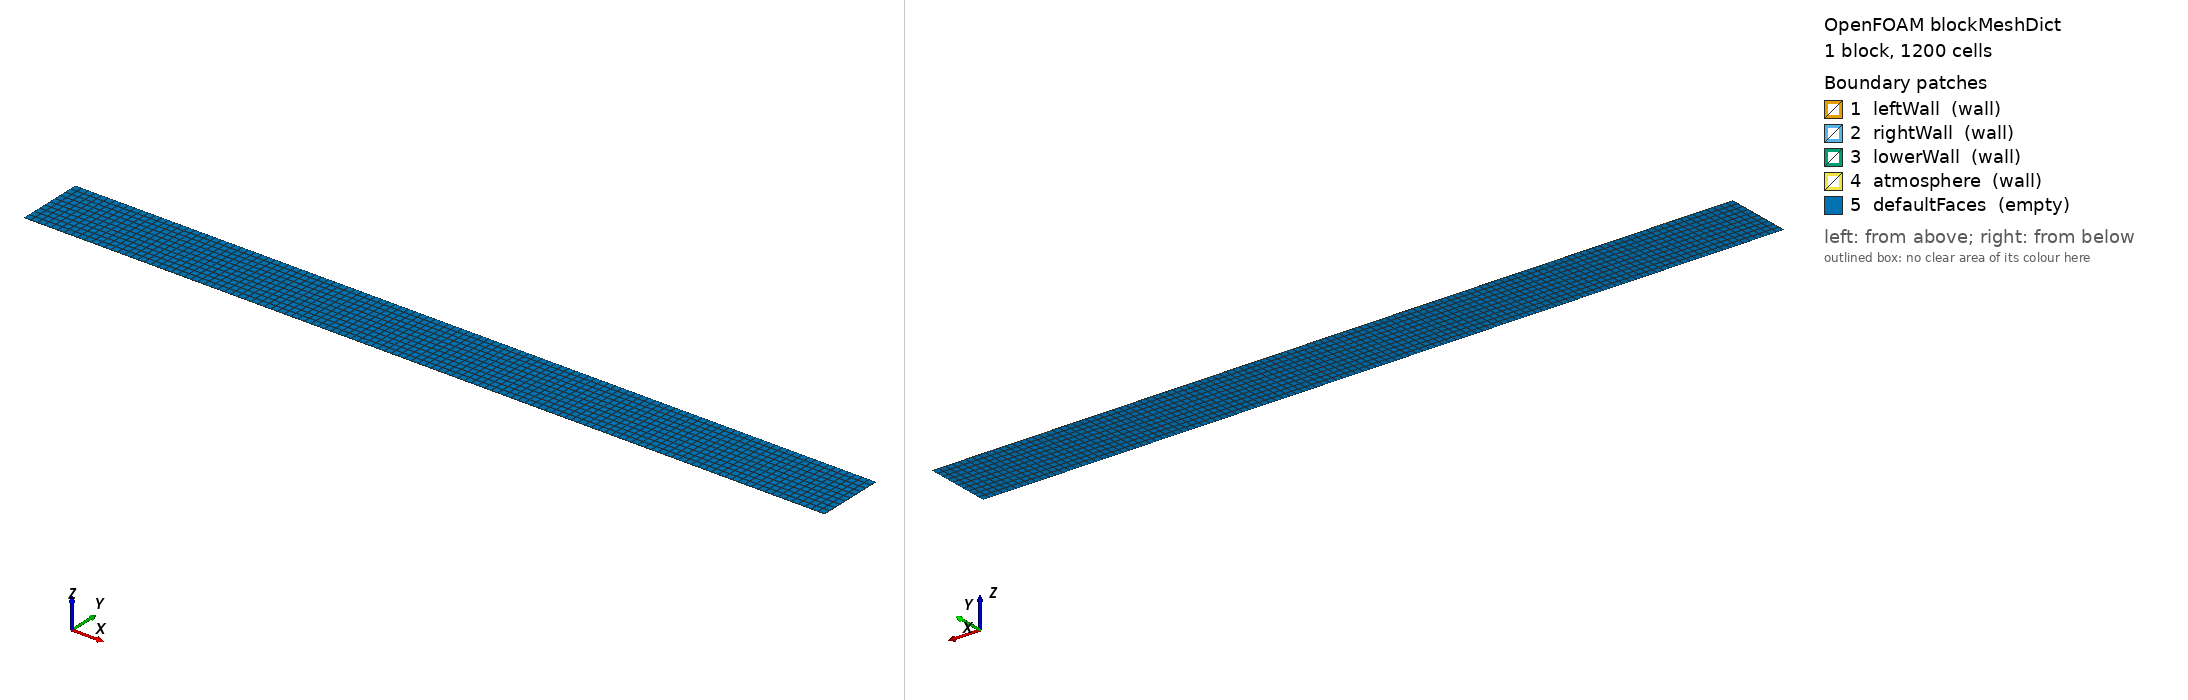

OpenFOAM case: the mesh blockMesh builds from blockMeshDict, 1 block(s), 1200 cells. Boundary patches (legend numbers): 1 leftWall (wall), 2 rightWall (wall), 3 lowerWall (wall), 4 atmosphere (wall), 5 defaultFaces (empty). Left view from above one corner, right view from below the opposite corner. Boundary conditions: 3 field file(s) under 0/; 5 of 5 drawn patches have an entry in a shipped field file.

=== system/blockMeshDict ===
/*--------------------------------*- C++ -*----------------------------------*\
| =========                 |                                                 |
| \\      /  F ield         | OpenFOAM: The Open Source CFD Toolbox           |
|  \\    /   O peration     | Version:  v2606                                 |
|   \\  /    A nd           | Website:  www.openfoam.com                      |
|    \\/     M anipulation  |                                                 |
\*---------------------------------------------------------------------------*/
FoamFile
{
    version     2.0;
    format      ascii;
    class       dictionary;
    object      blockMeshDict;
}
// * * * * * * * * * * * * * * * * * * * * * * * * * * * * * * * * * * * * * //

a       0.05715;
convertToMeters 1;

vertices
(
    (0                  0                    0)
    (#calc "15.0*$a"   0                    0)
    (#calc "15.0*$a"   #calc "1.25*$a"     0)
    (0                  #calc "1.25*$a"     0)
    (0                  0                    #calc "$a/120")
    (#calc "15.0*$a"   0                    #calc "$a/120")
    (#calc "15.0*$a"   #calc "1.25*$a"     #calc "$a/120")
    (0                  #calc "1.25*$a"     #calc "$a/120")
);

blocks
(
    hex (0 1 2 3 4 5 6 7) (120 10 1) simpleGrading (1 1 1)
);

edges ();

boundary
(
    leftWall  { type wall; faces ( (0 4 7 3) ); }
    rightWall { type wall; faces ( (1 2 6 5) ); }
    lowerWall { type wall; faces ( (0 1 5 4) ); }
    atmosphere{ type wall; faces ( (3 7 6 2) ); }
    defaultFaces { type empty; faces ( (0 3 2 1) (4 5 6 7) ); }
);

mergePatchPairs ();

// *********************************************************************** //


=== 0/Cy ===
/*--------------------------------*- C++ -*----------------------------------*\
| =========                 |                                                 |
| \\      /  F ield         | OpenFOAM: The Open Source CFD Toolbox           |
|  \\    /   O peration     | Version:  2606                                  |
|   \\  /    A nd           | Website:  www.openfoam.com                      |
|    \\/     M anipulation  |                                                 |
\*---------------------------------------------------------------------------*/
FoamFile
{
    version     2.0;
    format      ascii;
    arch        "LSB;label=32;scalar=64";
    class       volScalarField;
    location    "0";
    object      Cy;
}
// * * * * * * * * * * * * * * * * * * * * * * * * * * * * * * * * * * * * * //

dimensions      [0 1 0 0 0 0 0];

internalField   nonuniform List<scalar> 
1200
(
0.003571875
0.003571875
0.003571875
0.003571875
0.003571875
0.003571875
0.003571875
0.003571875
0.003571875
0.003571875
0.003571875
0.003571875
0.003571875
0.003571875
0.003571875
0.003571875
0.003571875
0.003571875
0.003571875
0.003571875
0.003571875
0.003571875
0.003571875
0.003571875
0.003571875
0.003571875
0.003571875
0.003571875
0.003571875
0.003571875
0.003571875
0.003571875
0.003571875
0.003571875
0.003571875
0.003571875
0.003571875
0.003571875
0.003571875
0.003571875
0.003571875
0.003571875
0.003571875
0.003571875
0.003571875
0.003571875
0.003571875
0.003571875
0.003571875
0.003571875
0.003571875
0.003571875
0.003571875
0.003571875
0.003571875
0.003571875
0.003571875
0.003571875
0.003571875
0.003571875
0.003571875
0.003571875
0.003571875
0.003571875
0.003571875
0.003571875
0.003571875
0.003571875
0.003571875
0.003571875
0.003571875
0.003571875
0.003571875
0.003571875
0.003571875
0.003571875
0.003571875
0.003571875
0.003571875
0.003571875
0.003571875
0.003571875
0.003571875
0.003571875
0.003571875
0.003571875
0.003571875
0.003571875
0.003571875
0.003571875
0.003571875
0.003571875
0.003571875
0.003571875
0.003571875
0.003571875
0.003571875
0.003571875
0.003571875
0.003571875
0.003571875
0.003571875
0.003571875
0.003571875
0.003571875
0.003571875
0.003571875
0.003571875
0.003571875
0.003571875
0.003571875
0.003571875
0.003571875
0.003571875
0.003571875
0.003571875
0.003571875
0.003571875
0.003571875
0.003571875
0.010715625
0.010715625
0.010715625
0.010715625
0.010715625
0.010715625
0.010715625
0.010715625
0.010715625
0.010715625
0.010715625
0.010715625
0.010715625
0.010715625
0.010715625
0.010715625
0.010715625
0.010715625
0.010715625
0.010715625
0.010715625
0.010715625
0.010715625
0.010715625
0.010715625
0.010715625
0.010715625
0.010715625
0.010715625
0.010715625
0.010715625
0.010715625
0.010715625
0.010715625
0.010715625
0.010715625
0.010715625
0.010715625
0.010715625
0.010715625
0.010715625
0.010715625
0.010715625
0.010715625
0.010715625
0.010715625
0.010715625
0.010715625
0.010715625
0.010715625
0.010715625
0.010715625
0.010715625
0.010715625
0.010715625
0.010715625
0.010715625
0.010715625
0.010715625
0.010715625
0.010715625
0.010715625
0.010715625
0.010715625
0.010715625
0.010715625
0.010715625
0.010715625
0.010715625
0.010715625
0.010715625
0.010715625
0.010715625
0.010715625
0.010715625
0.010715625
0.010715625
0.010715625
0.010715625
0.010715625
0.010715625
0.010715625
0.010715625
0.010715625
0.010715625
0.010715625
0.010715625
0.010715625
0.010715625
0.010715625
0.010715625
0.010715625
0.010715625
0.010715625
0.010715625
0.010715625
0.010715625
0.010715625
0.010715625
0.010715625
0.010715625
0.010715625
0.010715625
0.010715625
0.010715625
0.010715625
0.010715625
0.010715625
0.010715625
0.010715625
0.010715625
0.010715625
0.010715625
0.010715625
0.010715625
0.010715625
0.010715625
0.010715625
0.010715625
0.010715625
0.017859375
0.017859375
0.017859375
0.017859375
0.017859375
0.017859375
0.017859375
0.017859375
0.017859375
0.017859375
0.017859375
0.017859375
0.017859375
0.017859375
0.017859375
0.017859375
0.017859375
0.017859375
0.017859375
0.017859375
0.017859375
0.017859375
0.017859375
0.017859375
0.017859375
0.017859375
0.017859375
0.017859375
0.017859375
0.017859375
0.017859375
0.017859375
0.017859375
0.017859375
0.017859375
0.017859375
0.017859375
0.017859375
0.017859375
0.017859375
0.017859375
0.017859375
0.017859375
0.017859375
0.017859375
0.017859375
0.017859375
0.017859375
0.017859375
0.017859375
0.017859375
0.017859375
0.017859375
0.017859375
0.017859375
0.017859375
0.017859375
0.017859375
0.017859375
0.017859375
0.017859375
0.017859375
0.017859375
0.017859375
0.017859375
0.017859375
0.017859375
0.017859375
0.017859375
0.017859375
0.017859375
0.017859375
0.017859375
0.017859375
0.017859375
0.017859375
0.017859375
0.017859375
0.017859375
0.017859375
0.017859375
0.017859375
0.017859375
0.017859375
0.017859375
0.017859375
0.017859375
0.017859375
0.017859375
0.017859375
0.017859375
0.017859375
0.017859375
0.017859375
0.017859375
0.017859375
0.017859375
0.017859375
0.017859375
0.017859375
0.017859375
0.017859375
0.017859375
0.017859375
0.017859375
0.017859375
0.017859375
0.017859375
0.017859375
0.017859375
0.017859375
0.017859375
0.017859375
0.017859375
0.017859375
0.017859375
0.017859375
0.017859375
0.017859375
0.017859375
0.025003125
0.025003125
0.025003125
0.025003125
0.025003125
0.025003125
0.025003125
0.025003125
0.025003125
0.025003125
0.025003125
0.025003125
0.025003125
0.025003125
0.025003125
0.025003125
0.025003125
0.025003125
0.025003125
0.025003125
0.025003125
0.025003125
0.025003125
0.025003125
0.025003125
0.025003125
0.025003125
0.025003125
0.025003125
0.025003125
0.025003125
0.025003125
0.025003125
0.025003125
0.025003125
0.025003125
0.025003125
0.025003125
0.025003125
0.025003125
0.025003125
0.025003125
0.025003125
0.025003125
0.025003125
0.025003125
0.025003125
0.025003125
0.025003125
0.025003125
0.025003125
0.025003125
0.025003125
0.025003125
0.025003125
0.025003125
0.025003125
0.025003125
0.025003125
0.025003125
0.025003125
0.025003125
0.025003125
0.025003125
0.025003125
0.025003125
0.025003125
0.025003125
0.025003125
0.025003125
0.025003125
0.025003125
0.025003125
0.025003125
0.025003125
0.025003125
0.025003125
0.025003125
0.025003125
0.025003125
0.025003125
0.025003125
0.025003125
0.025003125
0.025003125
0.025003125
0.025003125
0.025003125
0.025003125
0.025003125
0.025003125
0.025003125
0.025003125
0.025003125
0.025003125
0.025003125
0.025003125
0.025003125
0.025003125
0.025003125
0.025003125
0.025003125
0.025003125
0.025003125
0.025003125
0.025003125
0.025003125
0.025003125
0.025003125
0.025003125
0.025003125
0.025003125
0.025003125
0.025003125
0.025003125
0.025003125
0.025003125
0.025003125
0.025003125
0.025003125
0.032146875
0.032146875
0.032146875
0.032146875
0.032146875
0.032146875
0.032146875
0.032146875
0.032146875
0.032146875
0.032146875
0.032146875
0.032146875
0.032146875
0.032146875
0.032146875
0.032146875
0.032146875
0.032146875
0.032146875
0.032146875
0.032146875
0.032146875
0.032146875
0.032146875
0.032146875
0.032146875
0.032146875
0.032146875
0.032146875
0.032146875
0.032146875
0.032146875
0.032146875
0.032146875
0.032146875
0.032146875
0.032146875
0.032146875
0.032146875
0.032146875
0.032146875
0.032146875
0.032146875
0.032146875
0.032146875
0.032146875
0.032146875
0.032146875
0.032146875
0.032146875
0.032146875
0.032146875
0.032146875
0.032146875
0.032146875
0.032146875
0.032146875
0.032146875
0.032146875
0.032146875
0.032146875
0.032146875
0.032146875
0.032146875
0.032146875
0.032146875
0.032146875
0.032146875
0.032146875
0.032146875
0.032146875
0.032146875
0.032146875
0.032146875
0.032146875
0.032146875
0.032146875
0.032146875
0.032146875
0.032146875
0.032146875
0.032146875
0.032146875
0.032146875
0.032146875
0.032146875
0.032146875
0.032146875
0.032146875
0.032146875
0.032146875
0.032146875
0.032146875
0.032146875
0.032146875
0.032146875
0.032146875
0.032146875
0.032146875
0.032146875
0.032146875
0.032146875
0.032146875
0.032146875
0.032146875
0.032146875
0.032146875
0.032146875
0.032146875
0.032146875
0.032146875
0.032146875
0.032146875
0.032146875
0.032146875
0.032146875
0.032146875
0.032146875
0.032146875
0.039290625
0.039290625
0.039290625
0.039290625
0.039290625
0.039290625
0.039290625
0.039290625
0.039290625
0.039290625
0.039290625
0.039290625
0.039290625
0.039290625
0.039290625
0.039290625
0.039290625
0.039290625
0.039290625
0.039290625
0.039290625
0.039290625
0.039290625
0.039290625
0.039290625
0.039290625
0.039290625
0.039290625
0.039290625
0.039290625
0.039290625
0.039290625
0.039290625
0.039290625
0.039290625
0.039290625
0.039290625
0.039290625
0.039290625
0.039290625
0.039290625
0.039290625
0.039290625
0.039290625
0.039290625
0.039290625
0.039290625
0.039290625
0.039290625
0.039290625
0.039290625
0.039290625
0.039290625
0.039290625
0.039290625
0.039290625
0.039290625
0.039290625
0.039290625
0.039290625
0.039290625
0.039290625
0.039290625
0.039290625
0.039290625
0.039290625
0.039290625
0.039290625
0.039290625
0.039290625
0.039290625
0.039290625
0.039290625
0.039290625
0.039290625
0.039290625
0.039290625
0.039290625
0.039290625
0.039290625
0.039290625
0.039290625
0.039290625
0.039290625
0.039290625
0.039290625
0.039290625
0.039290625
0.039290625
0.039290625
0.039290625
0.039290625
0.039290625
0.039290625
0.039290625
0.039290625
0.039290625
0.039290625
0.039290625
0.039290625
0.039290625
0.039290625
0.039290625
0.039290625
0.039290625
0.039290625
0.039290625
0.039290625
0.039290625
0.039290625
0.039290625
0.039290625
0.039290625
0.039290625
0.039290625
0.039290625
0.039290625
0.039290625
0.039290625
0.039290625
0.046434375
0.046434375
0.046434375
0.046434375
0.046434375
0.046434375
0.046434375
0.046434375
0.046434375
0.046434375
0.046434375
0.046434375
0.046434375
0.046434375
0.046434375
0.046434375
0.046434375
0.046434375
0.046434375
0.046434375
0.046434375
0.046434375
0.046434375
0.046434375
0.046434375
0.046434375
0.046434375
0.046434375
0.046434375
0.046434375
0.046434375
0.046434375
0.046434375
0.046434375
0.046434375
0.046434375
0.046434375
0.046434375
0.046434375
0.046434375
0.046434375
0.046434375
0.046434375
0.046434375
0.046434375
0.046434375
0.046434375
0.046434375
0.046434375
0.046434375
0.046434375
0.046434375
0.046434375
0.046434375
0.046434375
0.046434375
0.046434375
0.046434375
0.046434375
0.046434375
0.046434375
0.046434375
0.046434375
0.046434375
0.046434375
0.046434375
0.046434375
0.046434375
0.046434375
0.046434375
0.046434375
0.046434375
0.046434375
0.046434375
0.046434375
0.046434375
0.046434375
0.046434375
0.046434375
0.046434375
0.046434375
0.046434375
0.046434375
0.046434375
0.046434375
0.046434375
0.046434375
0.046434375
0.046434375
0.046434375
0.046434375
0.046434375
0.046434375
0.046434375
0.046434375
0.046434375
0.046434375
0.046434375
0.046434375
0.046434375
0.046434375
0.046434375
0.046434375
0.046434375
0.046434375
0.046434375
0.046434375
0.046434375
0.046434375
0.046434375
0.046434375
0.046434375
0.046434375
0.046434375
0.046434375
0.046434375
0.046434375
0.046434375
0.046434375
0.046434375
0.053578125
0.053578125
0.053578125
0.053578125
0.053578125
0.053578125
0.053578125
0.053578125
0.053578125
0.053578125
0.053578125
0.053578125
0.053578125
0.053578125
0.053578125
0.053578125
0.053578125
0.053578125
0.053578125
0.053578125
0.053578125
0.053578125
0.053578125
0.053578125
0.053578125
0.053578125
0.053578125
0.053578125
0.053578125
0.053578125
0.053578125
0.053578125
0.053578125
0.053578125
0.053578125
0.053578125
0.053578125
0.053578125
0.053578125
0.053578125
0.053578125
0.053578125
0.053578125
0.053578125
0.053578125
0.053578125
0.053578125
0.053578125
0.053578125
0.053578125
0.053578125
0.053578125
0.053578125
0.053578125
0.053578125
0.053578125
0.053578125
0.053578125
0.053578125
0.053578125
0.053578125
0.053578125
0.053578125
0.053578125
0.053578125
0.053578125
0.053578125
0.053578125
0.053578125
0.053578125
0.053578125
0.053578125
0.053578125
0.053578125
0.053578125
0.053578125
0.053578125
0.053578125
0.053578125
0.053578125
0.053578125
0.053578125
0.053578125
0.053578125
0.053578125
0.053578125
0.053578125
0.053578125
0.053578125
0.053578125
0.053578125
0.053578125
0.053578125
0.053578125
0.053578125
0.053578125
0.053578125
0.053578125
0.053578125
0.053578125
0.053578125
0.053578125
0.053578125
0.053578125
0.053578125
0.053578125
0.053578125
0.053578125
0.053578125
0.053578125
0.053578125
0.053578125
0.053578125
0.053578125
0.053578125
0.053578125
0.053578125
0.053578125
0.053578125
0.053578125
0.060721875
0.060721875
0.060721875
0.060721875
0.060721875
0.060721875
0.060721875
0.060721875
0.060721875
0.060721875
0.060721875
0.060721875
0.060721875
0.060721875
0.060721875
0.060721875
0.060721875
0.060721875
0.060721875
0.060721875
0.060721875
0.060721875
0.060721875
0.060721875
0.060721875
0.060721875
0.060721875
0.060721875
0.060721875
0.060721875
0.060721875
0.060721875
0.060721875
0.060721875
0.060721875
0.060721875
0.060721875
0.060721875
0.060721875
0.060721875
0.060721875
0.060721875
0.060721875
0.060721875
0.060721875
0.060721875
0.060721875
0.060721875
0.060721875
0.060721875
0.060721875
0.060721875
0.060721875
0.060721875
0.060721875
0.060721875
0.060721875
0.060721875
0.060721875
0.060721875
0.060721875
0.060721875
0.060721875
0.060721875
0.060721875
0.060721875
0.060721875
0.060721875
0.060721875
0.060721875
0.060721875
0.060721875
0.060721875
0.060721875
0.060721875
0.060721875
0.060721875
0.060721875
0.060721875
0.060721875
0.060721875
0.060721875
0.060721875
0.060721875
0.060721875
0.060721875
0.060721875
0.060721875
0.060721875
0.060721875
0.060721875
0.060721875
0.060721875
0.060721875
0.060721875
0.060721875
0.060721875
0.060721875
0.060721875
0.060721875
0.060721875
0.060721875
0.060721875
0.060721875
0.060721875
0.060721875
0.060721875
0.060721875
0.060721875
0.060721875
0.060721875
0.060721875
0.060721875
0.060721875
0.060721875
0.060721875
0.060721875
0.060721875
0.060721875
0.060721875
0.067865625
0.067865625
0.067865625
0.067865625
0.067865625
0.067865625
0.067865625
0.067865625
0.067865625
0.067865625
0.067865625
0.067865625
0.067865625
0.067865625
0.067865625
0.067865625
0.067865625
0.067865625
0.067865625
0.067865625
0.067865625
0.067865625
0.067865625
0.067865625
0.067865625
0.067865625
0.067865625
0.067865625
0.067865625
0.067865625
0.067865625
0.067865625
0.067865625
0.067865625
0.067865625
0.067865625
0.067865625
0.067865625
0.067865625
0.067865625
0.067865625
0.067865625
0.067865625
0.067865625
0.067865625
0.067865625
0.067865625
0.067865625
0.067865625
0.067865625
0.067865625
0.067865625
0.067865625
0.067865625
0.067865625
0.067865625
0.067865625
0.067865625
0.067865625
0.067865625
0.067865625
0.067865625
0.067865625
0.067865625
0.067865625
0.067865625
0.067865625
0.067865625
0.067865625
0.067865625
0.067865625
0.067865625
0.067865625
0.067865625
0.067865625
0.067865625
0.067865625
0.067865625
0.067865625
0.067865625
0.067865625
0.067865625
0.067865625
0.067865625
0.067865625
0.067865625
0.067865625
0.067865625
0.067865625
0.067865625
0.067865625
0.067865625
0.067865625
0.067865625
0.067865625
0.067865625
0.067865625
0.067865625
0.067865625
0.067865625
0.067865625
0.067865625
0.067865625
0.067865625
0.067865625
0.067865625
0.067865625
0.067865625
0.067865625
0.067865625
0.067865625
0.067865625
0.067865625
0.067865625
0.067865625
0.067865625
0.067865625
0.067865625
0.067865625
0.067865625
)
;

boundaryField
{
    leftWall
    {
        type            calculated;
        value           nonuniform List<scalar> 10(0.003571875 0.010715625 0.017859375 0.025003125 0.032146875 0.039290625 0.046434375 0.053578125 0.060721875 0.067865625);
    }
    rightWall
    {
        type            calculated;
        value           nonuniform List<scalar> 10(0.003571875 0.010715625 0.017859375 0.025003125 0.032146875 0.039290625 0.046434375 0.053578125 0.060721875 0.067865625);
    }
    lowerWall
    {
        type            calculated;
        value           uniform 0;
    }
    atmosphere
    {
        type            calculated;
        value           nonuniform List<scalar> 
120
(
0.0714375
0.0714375
0.0714375
0.0714375
0.0714375
0.0714375
0.0714375
0.0714375
0.0714375
0.0714375
0.0714375
0.0714375
0.0714375
0.0714375
0.0714375
0.0714375
0.0714375
0.0714375
0.0714375
0.0714375
0.0714375
0.0714375
0.0714375
0.0714375
0.0714375
0.0714375
0.0714375
0.0714375
0.0714375
0.0714375
0.0714375
0.0714375
0.0714375
0.0714375
0.0714375
0.0714375
0.0714375
0.0714375
0.0714375
0.0714375
0.0714375
0.0714375
0.0714375
0.0714375
0.0714375
0.0714375
0.0714375
0.0714375
0.0714375
0.0714375
0.0714375
0.0714375
0.0714375
0.0714375
0.0714375
0.0714375
0.0714375
0.0714375
0.0714375
0.0714375
0.0714375
0.0714375
0.0714375
0.0714375
0.0714375
0.0714375
0.0714375
0.0714375
0.0714375
0.0714375
0.0714375
0.0714375
0.0714375
0.0714375
0.0714375
0.0714375
0.0714375
0.0714375
0.0714375
0.0714375
0.0714375
0.0714375
0.0714375
0.0714375
0.0714375
0.0714375
0.0714375
0.0714375
0.0714375
0.0714375
0.0714375
0.0714375
0.0714375
0.0714375
0.0714375
0.0714375
0.0714375
0.0714375
0.0714375
0.0714375
0.0714375
0.0714375
0.0714375
0.0714375
0.0714375
0.0714375
0.0714375
0.0714375
0.0714375
0.0714375
0.0714375
0.0714375
0.0714375
0.0714375
0.0714375
0.0714375
0.0714375
0.0714375
0.0714375
0.0714375
)
;
    }
    defaultFaces
    {
        type            empty;
    }
}


// ************************************************************************* //


Also in the case, not shown: 0/Cz (19052 bytes, source omitted); 0/alpha.water (3725 bytes, source omitted).
